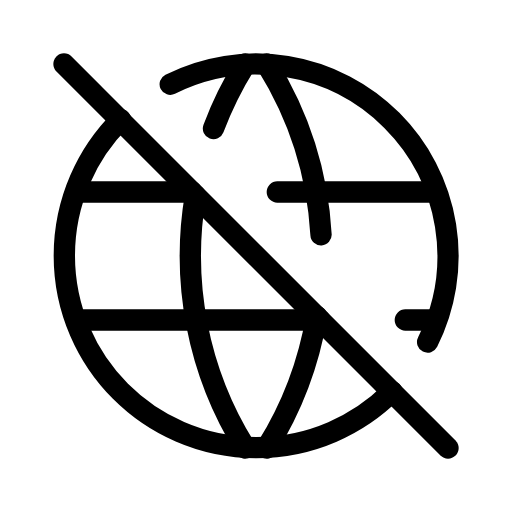
t = 0.00 s
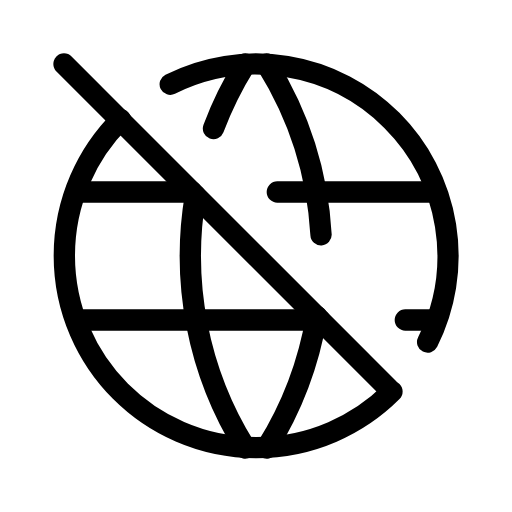
t = 0.38 s
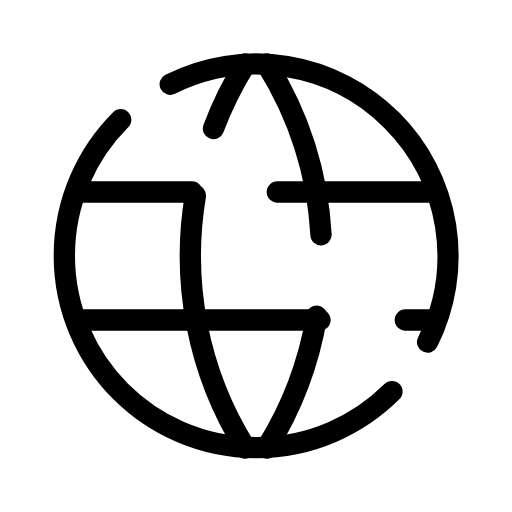
t = 1.13 s
t = 1.50 s: frame unchanged from t = 1.13 s, image omitted
t = 1.88 s: frame unchanged from t = 1.13 s, image omitted
t = 2.63 s: frame unchanged from t = 0.38 s, image omitted

The animated SVG that drew these frames (rendered in a browser with its animation timeline set to each time). Animation: 1 SMIL element (animate=1); one cycle of 3.00 s, repeats indefinitely.

<svg xmlns="http://www.w3.org/2000/svg" width="24" height="24" viewBox="0 0 24 24" fill="none" stroke="currentColor"
     stroke-width="1" stroke-linecap="round" stroke-linejoin="round"
     class="icon icon-tabler icons-tabler-animated icon-tabler-world-off">
    <path stroke="none" d="M0 0h24v24H0z" fill="none"/>
    <path d="M5.657 5.615a9 9 0 1 0 12.717 12.739m1.672 -2.322a9 9 0 0 0 -12.066 -12.084"/>
    <path d="M3.6 9h5.4m4 0h7.4"/>
    <path d="M3.6 15h11.4m4 0h1.4"/>
    <path d="M11.5 3a17.001 17.001 0 0 0 -1.493 3.022m-.847 3.145c-.68 4.027 .1 8.244 2.34 11.833"/>
    <path d="M12.5 3a16.982 16.982 0 0 1 2.549 8.005m-.207 3.818a16.979 16.979 0 0 1 -2.342 6.177"/>
    <path pathLength="1" stroke-dasharray="1 2" d="M3 3l18 18">
        <animate attributeName="stroke-dashoffset" values="0;1.2;0" dur="3s" repeatCount="indefinite" keyTimes="0;0.5;1" calcMode="spline" keySplines="0.42 0 0.58 1;0.42 0 0.58 1"/>
    </path>
</svg>
